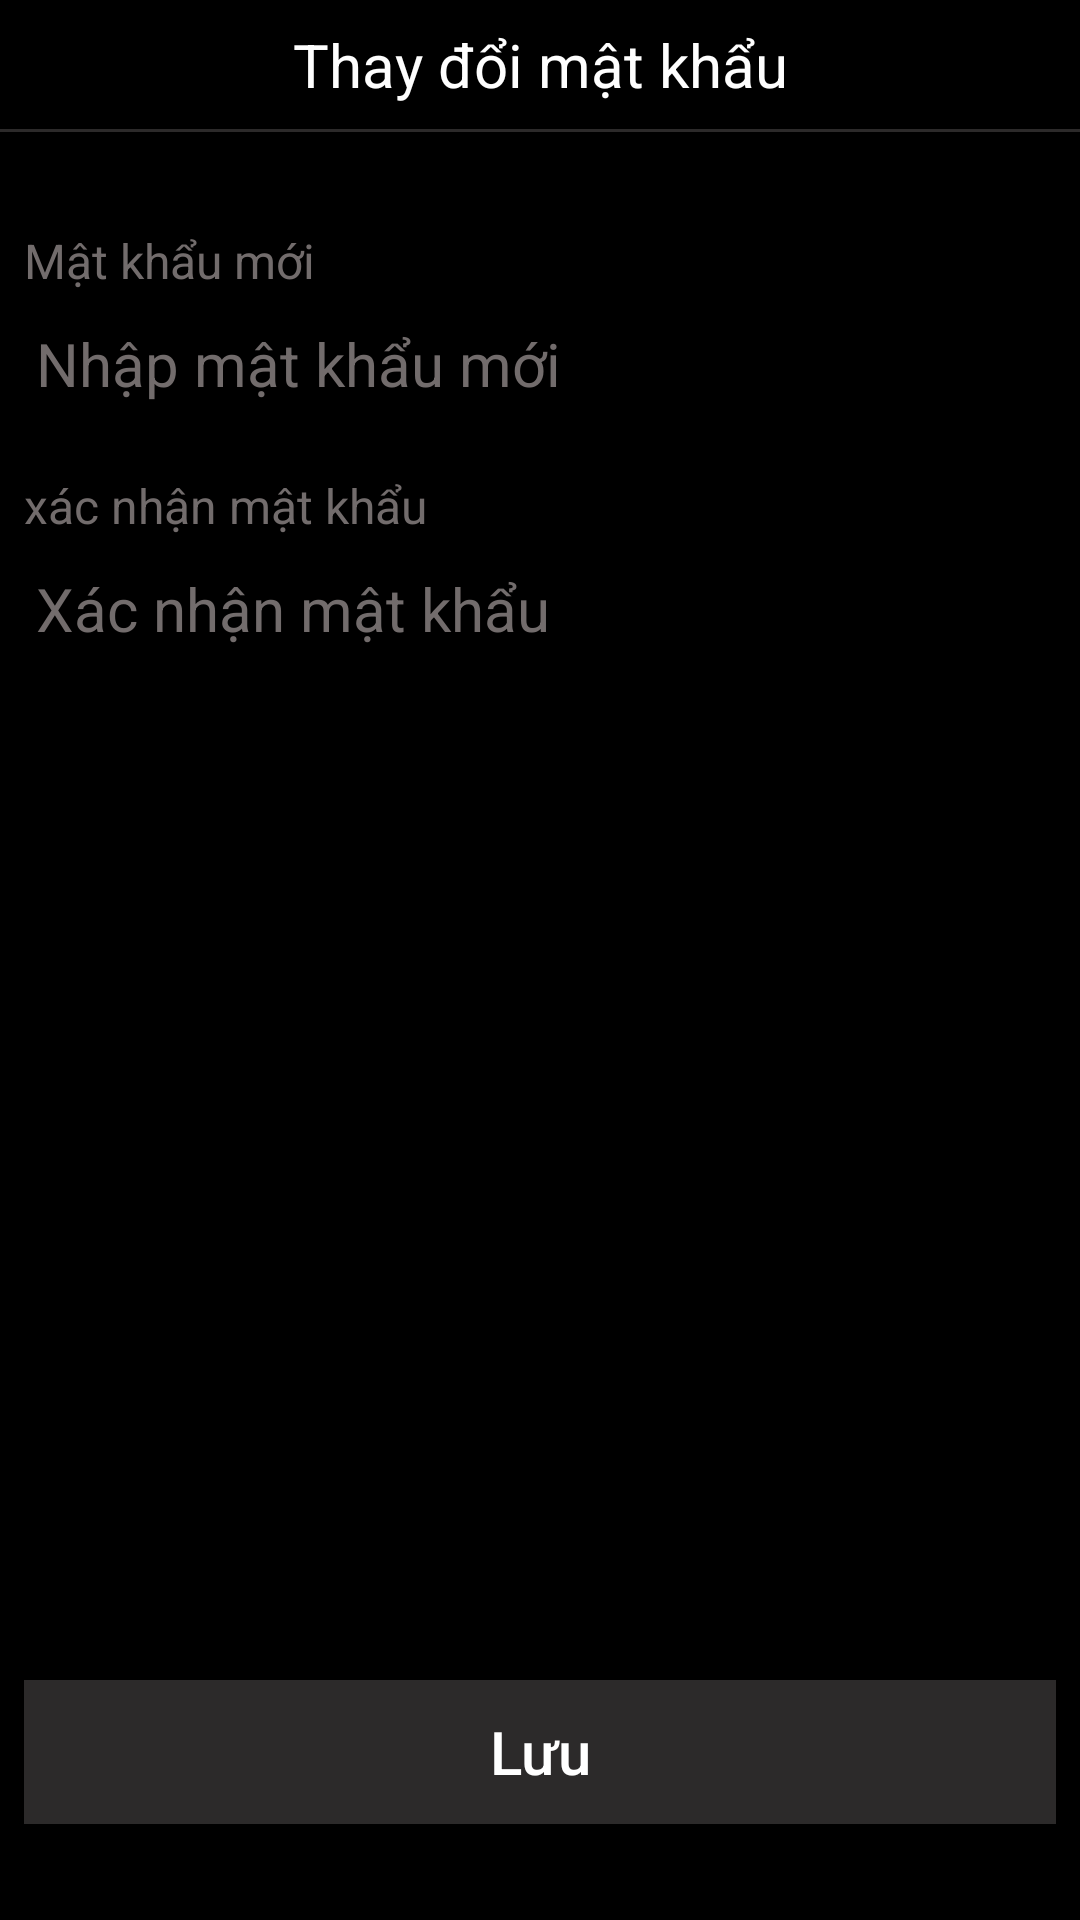

The Android layout XML behind this screen, and the referenced resources:
<!-- AndroidManifest.xml: application theme Theme.AppCompat.DayNight.NoActionBar -->
<!-- res/layout/activity_reset_password.xml -->
<?xml version="1.0" encoding="utf-8"?>
<androidx.constraintlayout.widget.ConstraintLayout xmlns:android="http://schemas.android.com/apk/res/android"
    xmlns:app="http://schemas.android.com/apk/res-auto"
    xmlns:tools="http://schemas.android.com/tools"
    android:layout_width="match_parent"
    android:layout_height="match_parent"
    tools:context=".ResetPassword"
    android:background="@color/black">

    <TextView
        android:id="@+id/textView7"
        android:layout_width="wrap_content"
        android:layout_height="wrap_content"
        android:layout_marginTop="8dp"
        android:text="Thay đổi mật khẩu"
        android:textColor="#FEFEFE"
        android:textSize="20sp"
        app:layout_constraintEnd_toEndOf="parent"
        app:layout_constraintStart_toStartOf="parent"
        app:layout_constraintTop_toTopOf="parent" />

    <TextView
        android:id="@+id/textView16"
        android:layout_width="0dp"
        android:layout_height="1dp"
        android:layout_marginTop="8dp"
        android:background="#2c2a2a"
        android:text="TextView"
        app:layout_constraintEnd_toEndOf="parent"
        app:layout_constraintStart_toStartOf="parent"
        app:layout_constraintTop_toBottomOf="@+id/textView7" />

    <TextView
        android:id="@+id/textView24"
        android:layout_width="0dp"
        android:layout_height="wrap_content"
        android:layout_marginStart="8dp"
        android:layout_marginTop="32dp"
        android:layout_marginEnd="8dp"
        android:text="Mật khẩu mới"
        android:textColor="#726c6c"
        android:textSize="16sp"
        app:layout_constraintEnd_toEndOf="@+id/textView16"
        app:layout_constraintStart_toStartOf="@+id/textView16"
        app:layout_constraintTop_toBottomOf="@+id/textView16" />

    <EditText
        android:id="@+id/txtResetPassword"
        android:layout_width="0dp"
        android:layout_height="wrap_content"
        android:hint="Nhập mật khẩu mới"
        android:textColor="#FFFFFF"
        android:textColorHint="#726c6c"
        android:textSize="20sp"
        app:layout_constraintEnd_toEndOf="@+id/textView24"
        app:layout_constraintStart_toStartOf="@+id/textView24"
        app:layout_constraintTop_toBottomOf="@+id/textView24" />

    <TextView
        android:id="@+id/textView26"
        android:layout_width="0dp"
        android:layout_height="wrap_content"
        android:layout_marginTop="16dp"
        android:text="xác nhận mật khẩu"
        android:textColor="#726c6c"
        android:textSize="16sp"
        app:layout_constraintEnd_toEndOf="@+id/txtResetPassword"
        app:layout_constraintStart_toStartOf="@+id/txtResetPassword"
        app:layout_constraintTop_toBottomOf="@+id/txtResetPassword" />

    <EditText
        android:id="@+id/txtCheckResetPassword"
        android:layout_width="0dp"
        android:layout_height="wrap_content"
        android:hint="Xác nhận mật khẩu"
        android:textColor="#FEFFFE"
        android:textColorHint="#726c6c"
        android:textSize="20sp"
        app:layout_constraintEnd_toEndOf="@+id/textView26"
        app:layout_constraintStart_toStartOf="@+id/textView26"
        app:layout_constraintTop_toBottomOf="@+id/textView26" />

    <Button
        android:id="@+id/btnSaveResetPassWord"
        android:layout_width="0dp"
        android:layout_height="wrap_content"
        android:layout_marginBottom="32dp"
        android:background="#2c2a2a"
        android:text="Lưu"
        android:textAllCaps="false"
        android:textColor="#FFFFFF"
        android:textSize="20sp"
        app:layout_constraintBottom_toBottomOf="parent"
        app:layout_constraintEnd_toEndOf="@+id/txtCheckResetPassword"
        app:layout_constraintStart_toStartOf="@+id/txtCheckResetPassword"
        app:layout_constraintTop_toBottomOf="@+id/txtCheckResetPassword"
        app:layout_constraintVertical_bias="1.0" />
</androidx.constraintlayout.widget.ConstraintLayout>
<!-- resources referenced by this layout -->
<resources>
  <color name="black">#FF000000</color>
</resources>
